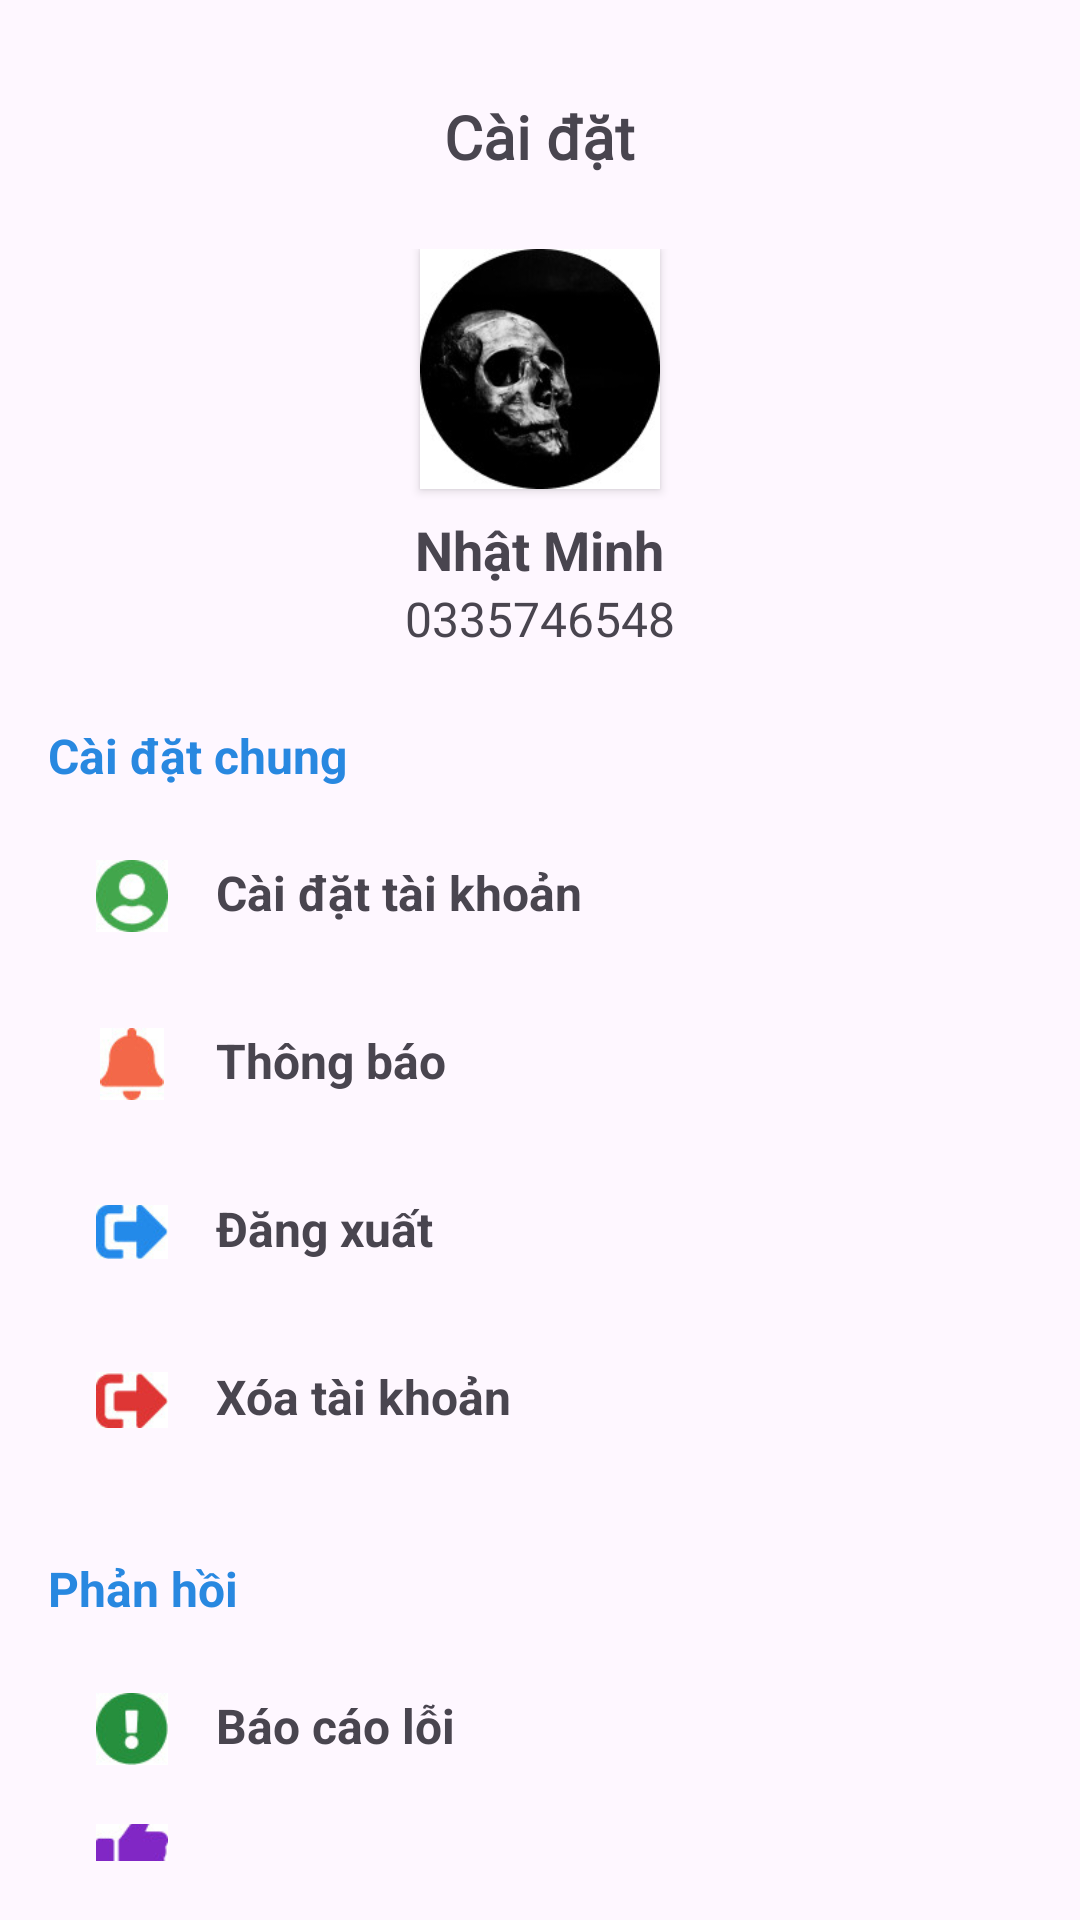

Reconstruct the res/layout file that produces this screen, plus the resources it refers to.
<!-- AndroidManifest.xml: application theme Theme.Ebook_pnminh -->
<!-- res/layout/fragment_setting.xml -->
<RelativeLayout
    xmlns:android="http://schemas.android.com/apk/res/android"
    xmlns:app="http://schemas.android.com/apk/res-auto"
    xmlns:tools="http://schemas.android.com/tools"
    android:layout_width="match_parent"
    android:layout_height="match_parent"
    android:padding="16dp">

    
    <TextView
        android:id="@+id/tv_home"
        android:layout_width="wrap_content"
        android:layout_height="wrap_content"
        android:layout_centerHorizontal="true"
        android:fontFamily="@font/inter_bold"
        android:text="Cài đặt"
        android:textSize="20sp"
        android:textStyle="bold"
        android:layout_marginTop="16dp" />

    
    <LinearLayout
        android:id="@+id/profile_section"
        android:layout_width="match_parent"
        android:layout_height="wrap_content"
        android:layout_below="@id/tv_home"
        android:layout_marginTop="24dp"
        android:gravity="center"
        android:orientation="vertical">

        
        <Button
            android:id="@+id/profile_image_button"
            android:layout_width="80dp"
            android:layout_height="80dp"
            android:background="@drawable/anh_dai_dien"
            android:contentDescription="Profile Image" />

        
        <TextView
            android:id="@+id/tv_user_name"
            android:layout_width="wrap_content"
            android:layout_height="wrap_content"
            android:text="Nhật Minh"
            android:textSize="18sp"
            android:textStyle="bold"
            android:gravity="center"
            android:layout_marginTop="8dp" />

        
        <TextView
            android:id="@+id/tv_user_email"
            android:layout_width="wrap_content"
            android:layout_height="wrap_content"
            android:text="0335746548"
            android:textSize="16sp"
            android:gravity="center" />
    </LinearLayout>

    
    <LinearLayout
        android:id="@+id/general_settings_section"
        android:layout_width="match_parent"
        android:layout_height="wrap_content"
        android:layout_below="@id/profile_section"
        android:layout_marginTop="24dp"
        android:orientation="vertical">

        
        <TextView
            android:layout_width="wrap_content"
            android:layout_height="wrap_content"
            android:layout_marginBottom="8dp"
            android:text="Cài đặt chung"
            android:textColor="#2888E0"
            android:textSize="16sp"
            android:textStyle="bold" />

        
        <RelativeLayout
            android:id="@+id/profile"
            android:layout_width="match_parent"
            android:layout_height="wrap_content"
            android:padding="16dp"
            android:background="?android:attr/selectableItemBackground"
            android:clickable="true"
            android:focusable="true">

            <ImageView
                android:id="@+id/account_icon"
                android:layout_width="24dp"
                android:layout_height="24dp"
                android:layout_alignParentStart="true"
                android:layout_centerVertical="true"
                android:src="@drawable/cai_dat_tai_khoan" />

            <TextView
                android:layout_width="wrap_content"
                android:layout_height="wrap_content"
                android:layout_marginStart="16dp"
                android:layout_toEndOf="@id/account_icon"
                android:text="Cài đặt tài khoản"
                android:textSize="16sp"
                android:textStyle="bold" />

        </RelativeLayout>

        
        <RelativeLayout
            android:layout_width="match_parent"
            android:layout_height="wrap_content"
            android:padding="16dp"
            android:background="?android:attr/selectableItemBackground"
            android:clickable="true"
            android:focusable="true">

            <ImageView
                android:id="@+id/notifications_icon"
                android:layout_width="24dp"
                android:layout_height="24dp"
                android:layout_alignParentStart="true"
                android:layout_centerVertical="true"
                android:src="@drawable/thong_bao" />

            <TextView
                android:layout_width="wrap_content"
                android:layout_height="wrap_content"
                android:layout_marginStart="16dp"
                android:layout_toEndOf="@id/notifications_icon"
                android:text="Thông báo"
                android:textSize="16sp"
                android:textStyle="bold" />

        </RelativeLayout>

        
        <RelativeLayout
            android:id="@+id/logout_section"
            android:layout_width="match_parent"
            android:layout_height="wrap_content"
            android:padding="16dp"
            android:background="?android:attr/selectableItemBackground"
            android:clickable="true"
            android:focusable="true">

            <ImageView
                android:id="@+id/logout_icon"
                android:layout_width="24dp"
                android:layout_height="24dp"
                android:layout_alignParentStart="true"
                android:layout_centerVertical="true"
                android:src="@drawable/dang_xuat" />

            <TextView
                android:layout_width="wrap_content"
                android:layout_height="wrap_content"
                android:layout_marginStart="16dp"
                android:layout_toEndOf="@id/logout_icon"
                android:text="Đăng xuất"
                android:textSize="16sp"
                android:textStyle="bold" />

        </RelativeLayout>

        
        <RelativeLayout
            android:layout_width="match_parent"
            android:layout_height="wrap_content"
            android:padding="16dp"
            android:background="?android:attr/selectableItemBackground"
            android:clickable="true"
            android:focusable="true"
            android:id="@+id/Delete_Account">

            <ImageView
                android:id="@+id/delete_account_icon"
                android:layout_width="24dp"
                android:layout_height="24dp"
                android:layout_alignParentStart="true"
                android:layout_centerVertical="true"
                android:src="@drawable/xoa_tai_khoan" />

            <TextView
                android:layout_width="wrap_content"
                android:layout_height="wrap_content"
                android:layout_marginStart="16dp"
                android:layout_toEndOf="@id/delete_account_icon"
                android:text="Xóa tài khoản"
                android:textSize="16sp"
                android:textStyle="bold" />

        </RelativeLayout>
    </LinearLayout>

    
    <LinearLayout
        android:id="@+id/feedback_section"
        android:layout_width="match_parent"
        android:layout_height="wrap_content"
        android:layout_below="@id/general_settings_section"
        android:layout_marginTop="24dp"
        android:orientation="vertical">

        
        <TextView
            android:layout_width="wrap_content"
            android:layout_height="wrap_content"
            android:layout_marginBottom="8dp"
            android:text="Phản hồi"
            android:textColor="#2888E0"
            android:textSize="16sp"
            android:textStyle="bold" />

        
        <RelativeLayout
            android:layout_width="match_parent"
            android:layout_height="wrap_content"
            android:padding="16dp"
            android:background="?android:attr/selectableItemBackground"
            android:clickable="true"
            android:focusable="true">

            <ImageView
                android:id="@+id/report_error_icon"
                android:layout_width="24dp"
                android:layout_height="24dp"
                android:layout_alignParentStart="true"
                android:layout_centerVertical="true"
                android:src="@drawable/bao_cao_loi" />

            <TextView
                android:layout_width="wrap_content"
                android:layout_height="wrap_content"
                android:layout_marginStart="16dp"
                android:layout_toEndOf="@id/report_error_icon"
                android:text="Báo cáo lỗi"
                android:textSize="16sp"
                android:textStyle="bold" />

        </RelativeLayout>

        
        <RelativeLayout
            android:layout_width="match_parent"
            android:layout_height="wrap_content"
            android:padding="16dp"
            android:background="?android:attr/selectableItemBackground"
            android:clickable="true"
            android:focusable="true">

            <ImageView
                android:id="@+id/send_feedback_icon"
                android:layout_width="24dp"
                android:layout_height="24dp"
                android:layout_alignParentStart="true"
                android:layout_centerVertical="true"
                android:src="@drawable/gui_phan_hoi" />

            <TextView
                android:layout_width="wrap_content"
                android:layout_height="wrap_content"
                android:layout_marginStart="16dp"
                android:layout_toEndOf="@id/send_feedback_icon"
                android:text="Gửi phản hồi"
                android:textSize="16sp"
                android:textStyle="bold" />

        </RelativeLayout>
    </LinearLayout>
</RelativeLayout>
<!-- resources referenced by this layout -->
<resources>
  <!-- drawable anh_dai_dien: jpg bitmap (drawable, 7853 bytes) -->
  <!-- drawable bao_cao_loi: jpg bitmap (drawable, 1836 bytes) -->
  <!-- drawable cai_dat_tai_khoan: jpg bitmap (drawable, 2054 bytes) -->
  <!-- drawable dang_xuat: jpg bitmap (drawable, 1788 bytes) -->
  <!-- drawable gui_phan_hoi: jpg bitmap (drawable, 1712 bytes) -->
  <!-- drawable thong_bao: jpg bitmap (drawable, 1492 bytes) -->
  <!-- drawable xoa_tai_khoan: jpg bitmap (drawable, 1774 bytes) -->
  <style name="Theme.Ebook_pnminh" parent="Base.Theme.Ebook_pnminh" />
  <style name="Base.Theme.Ebook_pnminh" parent="Theme.Material3.DayNight.NoActionBar">
          
          
      </style>
</resources>
